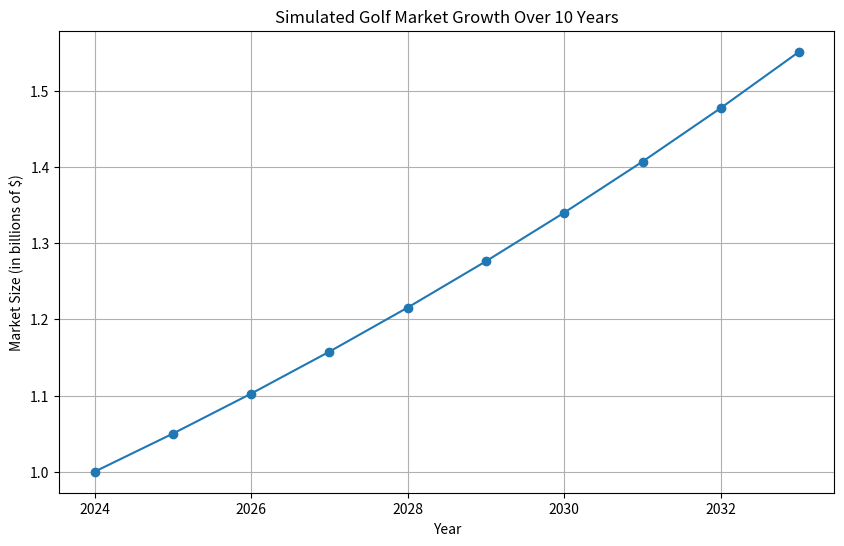

Recreate this plot in Python.
import pandas as pd
import matplotlib.pyplot as plt

# Define the initial parameters
initial_market_size = 1_000_000_000  # $1 billion
growth_rate = 0.05  # 5%
years = 10

# Create a DataFrame to hold the data
data = {'Year': [2024 + i for i in range(years)],
        'Market Size': [initial_market_size * ((1 + growth_rate) ** i) for i in range(years)]}

df = pd.DataFrame(data)

# Plotting the data
plt.figure(figsize=(10, 6))
plt.plot(df['Year'], df['Market Size'] / 1_000_000_000, marker='o')
plt.title('Simulated Golf Market Growth Over 10 Years')
plt.xlabel('Year')
plt.ylabel('Market Size (in billions of $)')
plt.grid(True)
plt.show()